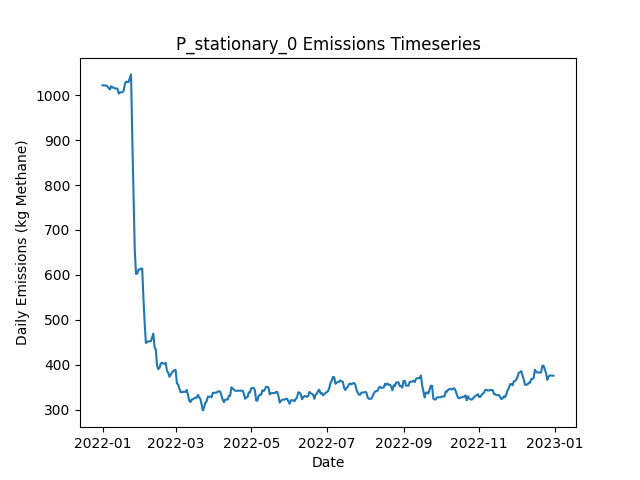

The file beside this chart, header and first rows:
Date, Daily Emissions (Kg Methane), Daily Mitigable Emissions (Kg Methane), Daily Non-Mitigable Emissions (Kg Methan…, Daily Cost ($), Active Leaks, New Leaks, Leaks Repaired, Leaks Naturally Repaired, Leaks Tagged, Daily Repair Cost ($), Daily Natural Repair Cost ($), stationary Deployment Cost ($), stationary Sites flagged for Follow-Up, stationary Leaks tagged for repair, stationary Sites Visited, stationary Travel Time (Minutes), stationary Survey Time (Minutes), OGI_FU Deployment Cost ($), OGI_FU Sites flagged for Follow-Up, OGI_FU Leaks tagged for repair, OGI_FU Sites Visited, OGI_FU Travel Time (Minutes), OGI_FU Survey Time (Minutes)
2022-01-01, 1022, 736.9, 285.3, 6030, 367, 367, 0, 0, 0.00000, 0.00000, 0.00000, 6030, 0, , 10, 0, 0, 0.00000, , 0, 0, 0, 0
2022-01-02, 1022, 736.7, 285.3, 30, 366, 0, 0, 1, 0.00000, 0.00000, 200, 30, 0, , 10, 0, 0, 0.00000, , 0, 0, 0, 0
2022-01-03, 1022, 736.7, 285.3, 30, 366, 0, 0, 0, 0.00000, 0.00000, 0.00000, 30, 0, , 10, 0, 0, 0.00000, , 0, 0, 0, 0
2022-01-04, 1022, 736.7, 284.9, 30, 365, 0, 0, 0, 0.00000, 0.00000, 0.00000, 30, 0, , 10, 0, 0, 0.00000, , 0, 0, 0, 0
2022-01-05, 1020, 736.7, 282.9, 30, 364, 0, 0, 0, 0.00000, 0.00000, 0.00000, 30, 0, , 10, 0, 0, 0.00000, , 0, 0, 0, 0
2022-01-06, 1015, 732.5, 282.9, 30, 362, 0, 0, 2, 0.00000, 0.00000, 400, 30, 0, , 10, 0, 0, 0.00000, , 0, 0, 0, 0
2022-01-07, 1013, 730.2, 282.9, 30, 362, 1, 0, 1, 0.00000, 0.00000, 200, 30, 0, , 10, 0, 0, 0.00000, , 0, 0, 0, 0
2022-01-08, 1020, 737.2, 282.9, 30, 363, 2, 0, 1, 0.00000, 0.00000, 200, 30, 0, , 10, 0, 0, 0.00000, , 0, 0, 0, 0
2022-01-09, 1017, 743.2, 273.9, 30, 363, 1, 0, 0, 0.00000, 0.00000, 0.00000, 30, 0, , 10, 0, 0, 0.00000, , 0, 0, 0, 0
2022-01-10, 1017, 743.2, 273.9, 1030, 363, 0, 0, 0, 41, 0.00000, 0.00000, 30, 10, , 10, 0, 0, 1000, , 41, 3, 120, 360
2022-01-11, 1015, 743.2, 272, 1030, 362, 0, 0, 0, 39, 0.00000, 0.00000, 30, 0, , 10, 0, 0, 1000, , 39, 3, 120, 360
2022-01-12, 1015, 743.2, 271.8, 1030, 361, 0, 0, 0, 33, 0.00000, 0.00000, 30, 0, , 10, 0, 0, 1000, , 33, 3, 120, 360
2022-01-13, 1015, 743, 271.8, 530, 360, 0, 0, 1, 15, 0.00000, 200, 30, 0, , 10, 0, 0, 500, , 15, 1, 30, 120
2022-01-14, 1004, 732, 271.8, 30, 358, 0, 0, 2, 0.00000, 0.00000, 400, 30, 0, , 10, 0, 0, 0.00000, , 0, 0, 0, 0
2022-01-15, 1006, 734.7, 271.8, 30, 359, 1, 0, 0, 0.00000, 0.00000, 0.00000, 30, 0, , 10, 0, 0, 0.00000, , 0, 0, 0, 0
2022-01-16, 1006, 734.9, 271.5, 30, 359, 2, 0, 1, 0.00000, 0.00000, 200, 30, 0, , 10, 0, 0, 0.00000, , 0, 0, 0, 0
2022-01-17, 1007, 734.9, 272, 30, 360, 1, 0, 0, 0.00000, 0.00000, 0.00000, 30, 0, , 10, 0, 0, 0.00000, , 0, 0, 0, 0
2022-01-18, 1010, 737.6, 272, 30, 361, 1, 0, 0, 0.00000, 0.00000, 0.00000, 30, 0, , 10, 0, 0, 0.00000, , 0, 0, 0, 0
2022-01-19, 1025, 746.3, 278.3, 1030, 363, 3, 0, 0, 45, 0.00000, 0.00000, 30, 10, , 10, 0, 0, 1000, , 45, 3, 120, 360
2022-01-20, 1030, 752.1, 278.3, 1030, 365, 3, 0, 1, 42, 0.00000, 200, 30, 0, , 10, 0, 0, 1000, , 42, 3, 120, 360
2022-01-21, 1030, 751.9, 277.6, 1030, 364, 1, 0, 1, 39, 0.00000, 200, 30, 0, , 10, 0, 0, 1000, , 39, 3, 120, 360
2022-01-22, 1030, 751.9, 277.8, 530, 365, 1, 0, 0, 14, 0.00000, 0.00000, 30, 0, , 10, 0, 0, 500, , 14, 1, 30, 120
2022-01-23, 1038, 760.2, 277.8, 30, 366, 1, 0, 0, 0.00000, 0.00000, 0.00000, 30, 0, , 10, 0, 0, 0.00000, , 0, 0, 0, 0
2022-01-24, 1046, 768.4, 278, 30, 368, 2, 0, 0, 0.00000, 0.00000, 0.00000, 30, 0, , 10, 0, 0, 0.00000, , 0, 0, 0, 0
2022-01-25, 905.3, 627.2, 278, 7430, 331, 1, 37, 1, 0.00000, 7400, 200, 30, 0, , 10, 0, 0, 0.00000, , 0, 0, 0, 0
2022-01-26, 784.6, 517.5, 267.1, 7230, 296, 3, 36, 0, 0.00000, 7200, 0.00000, 30, 0, , 10, 0, 0, 0.00000, , 0, 0, 0, 0
2022-01-27, 655.9, 388.4, 267.6, 6630, 264, 1, 33, 0, 0.00000, 6600, 0.00000, 30, 0, , 10, 0, 0, 0.00000, , 0, 0, 0, 0
2022-01-28, 602.3, 335.2, 267.1, 3630, 252, 2, 13, 0, 29, 2600, 0.00000, 30, 10, , 10, 0, 0, 1000, , 29, 3, 120, 360
2022-01-29, 603, 335.8, 267.1, 1030, 254, 2, 0, 0, 20, 0.00000, 0.00000, 30, 0, , 10, 0, 0, 1000, , 20, 3, 120, 360
2022-01-30, 611.9, 336.1, 275.8, 1030, 257, 3, 0, 0, 33, 0.00000, 0.00000, 30, 0, , 10, 0, 0, 1000, , 33, 3, 120, 360
2022-01-31, 612.1, 336.3, 275.8, 530, 258, 1, 0, 0, 8, 0.00000, 0.00000, 30, 0, , 10, 0, 0, 500, , 8, 1, 30, 120
2022-02-01, 614.2, 339.2, 275, 30, 261, 4, 0, 0, 0.00000, 0.00000, 0.00000, 30, 0, , 10, 0, 0, 0.00000, , 0, 0, 0, 0
2022-02-02, 614, 339, 275, 30, 260, 0, 0, 1, 0.00000, 0.00000, 200, 30, 0, , 10, 0, 0, 0.00000, , 0, 0, 0, 0
2022-02-03, 548.5, 273.5, 275, 4030, 240, 0, 20, 0, 0.00000, 4000, 0.00000, 30, 0, , 10, 0, 0, 0.00000, , 0, 0, 0, 0
2022-02-04, 493.5, 226.8, 266.7, 3430, 222, 0, 17, 0, 0.00000, 3400, 0.00000, 30, 0, , 10, 0, 0, 0.00000, , 0, 0, 0, 0
2022-02-05, 448.4, 190.2, 258.2, 2830, 209, 2, 14, 0, 0.00000, 2800, 0.00000, 30, 0, , 10, 0, 0, 0.00000, , 0, 0, 0, 0
2022-02-06, 450.4, 183.2, 267.2, 2030, 207, 3, 5, 0, 22, 1000, 0.00000, 30, 10, , 10, 0, 0, 1000, , 22, 3, 120, 360
2022-02-07, 452.2, 187.7, 264.5, 1030, 206, 1, 0, 0, 16, 0.00000, 0.00000, 30, 0, , 10, 0, 0, 1000, , 16, 3, 120, 360
2022-02-08, 452.2, 187.7, 264.5, 1030, 206, 0, 0, 0, 15, 0.00000, 0.00000, 30, 0, , 10, 0, 0, 1000, , 15, 3, 120, 360
2022-02-09, 452.2, 187.7, 264.5, 530, 206, 0, 0, 0, 5, 0.00000, 0.00000, 30, 0, , 10, 0, 0, 500, , 5, 1, 30, 120
2022-02-10, 460.5, 196, 264.5, 30, 207, 1, 0, 0, 0.00000, 0.00000, 0.00000, 30, 0, , 10, 0, 0, 0.00000, , 0, 0, 0, 0
2022-02-11, 469.2, 204.7, 264.5, 30, 209, 2, 0, 0, 0.00000, 0.00000, 0.00000, 30, 0, , 10, 0, 0, 0.00000, , 0, 0, 0, 0
2022-02-12, 439.1, 176.3, 262.8, 2430, 200, 4, 12, 0, 0.00000, 2400, 0.00000, 30, 0, , 10, 0, 0, 0.00000, , 0, 0, 0, 0
2022-02-13, 433.3, 170.9, 262.3, 1830, 191, 1, 9, 0, 0.00000, 1800, 0.00000, 30, 0, , 10, 0, 0, 0.00000, , 0, 0, 0, 0
2022-02-14, 397.7, 135.4, 262.3, 3230, 177, 2, 16, 0, 0.00000, 3200, 0.00000, 30, 0, , 10, 0, 0, 0.00000, , 0, 0, 0, 0
2022-02-15, 390.2, 129.8, 260.4, 1630, 173, 0, 3, 0, 21, 600, 0.00000, 30, 10, , 10, 0, 0, 1000, , 21, 3, 120, 360
2022-02-16, 392.9, 132.5, 260.4, 1030, 174, 1, 0, 0, 16, 0.00000, 0.00000, 30, 0, , 10, 0, 0, 1000, , 16, 3, 120, 360
2022-02-17, 402.7, 142.3, 260.4, 1030, 177, 3, 0, 0, 13, 0.00000, 0.00000, 30, 0, , 10, 0, 0, 1000, , 13, 3, 120, 360
2022-02-18, 404.4, 142.3, 262.1, 530, 177, 1, 0, 0, 7, 0.00000, 0.00000, 30, 0, , 10, 0, 0, 500, , 7, 1, 30, 120
2022-02-19, 402.5, 142.3, 260.1, 30, 176, 0, 0, 0, 0.00000, 0.00000, 0.00000, 30, 0, , 10, 0, 0, 0.00000, , 0, 0, 0, 0
2022-02-20, 402.5, 142.3, 260.1, 30, 176, 0, 0, 0, 0.00000, 0.00000, 0.00000, 30, 0, , 10, 0, 0, 0.00000, , 0, 0, 0, 0
2022-02-21, 404.2, 142.1, 262.1, 1230, 173, 3, 6, 0, 0.00000, 1200, 0.00000, 30, 0, , 10, 0, 0, 0.00000, , 0, 0, 0, 0
2022-02-22, 386.3, 122.2, 264.1, 1230, 168, 1, 6, 0, 0.00000, 1200, 0.00000, 30, 0, , 10, 0, 0, 0.00000, , 0, 0, 0, 0
2022-02-23, 382.3, 118.2, 264.1, 630, 166, 1, 3, 0, 0.00000, 600, 0.00000, 30, 0, , 10, 0, 0, 0.00000, , 0, 0, 0, 0
2022-02-24, 373, 113.5, 259.5, 1430, 161, 0, 2, 0, 11, 400, 0.00000, 30, 10, , 10, 0, 0, 1000, , 11, 3, 120, 360
2022-02-25, 377.6, 116.2, 261.4, 1030, 163, 2, 0, 0, 13, 0.00000, 0.00000, 30, 0, , 10, 0, 0, 1000, , 13, 3, 120, 360
2022-02-26, 382.5, 121.1, 261.4, 1030, 165, 2, 0, 0, 16, 0.00000, 0.00000, 30, 0, , 10, 0, 0, 1000, , 16, 3, 120, 360
2022-02-27, 385.4, 124, 261.4, 530, 167, 2, 0, 0, 4, 0.00000, 0.00000, 30, 0, , 10, 0, 0, 500, , 4, 1, 30, 120
2022-02-28, 388.1, 124.2, 263.9, 30, 170, 3, 0, 0, 0.00000, 0.00000, 0.00000, 30, 0, , 10, 0, 0, 0.00000, , 0, 0, 0, 0
2022-03-01, 388.1, 124.2, 263.9, 30, 170, 0, 0, 0, 0.00000, 0.00000, 0.00000, 30, 0, , 10, 0, 0, 0.00000, , 0, 0, 0, 0
... 305 more rows
